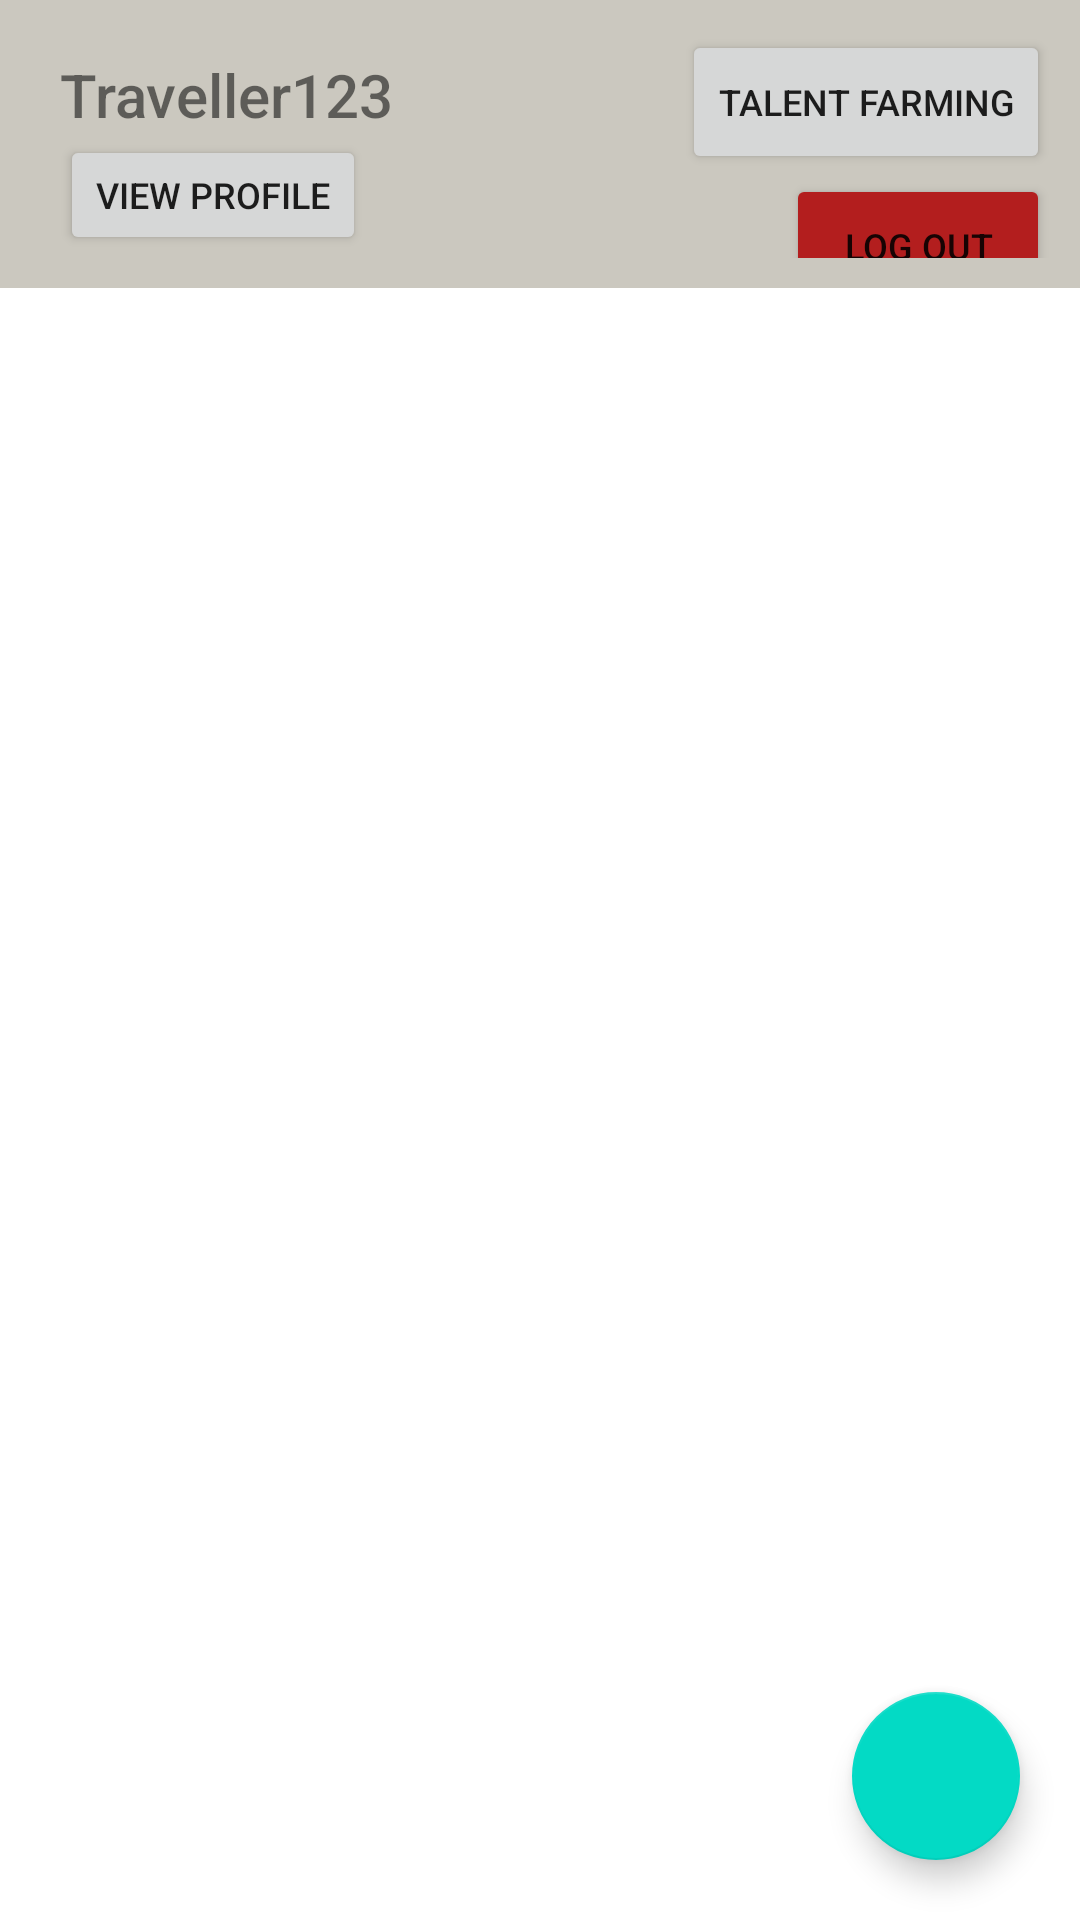

Android layout source for this screen:
<!-- AndroidManifest.xml: application theme Theme.GenshinBuilds -->
<!-- res/layout/activity_home.xml -->
<?xml version="1.0" encoding="utf-8"?>
<androidx.constraintlayout.widget.ConstraintLayout xmlns:android="http://schemas.android.com/apk/res/android"
    xmlns:app="http://schemas.android.com/apk/res-auto"
    xmlns:tools="http://schemas.android.com/tools"
    android:layout_width="match_parent"
    android:layout_height="match_parent">

    <androidx.constraintlayout.widget.ConstraintLayout
        android:id="@+id/profileConstraintLayout"
        android:layout_width="match_parent"
        android:layout_height="0dp"
        android:background="@drawable/home_profile"
        app:layout_constraintBottom_toTopOf="@+id/gl_home_hor1"
        app:layout_constraintTop_toTopOf="parent"
        app:layout_constraintVertical_bias="1.0"
        tools:layout_editor_absoluteX="-104dp">

        <ImageView
            android:id="@+id/iv_home_user_pic"
            android:layout_width="wrap_content"
            android:layout_height="80dp"
            android:adjustViewBounds="true"
            android:scaleType="fitCenter"
            app:layout_constraintBottom_toBottomOf="parent"
            app:layout_constraintStart_toStartOf="parent"
            app:layout_constraintTop_toTopOf="parent"
            app:srcCompat="@drawable/user_lumine" />

        <TextView
            android:id="@+id/tv_home_user_name"
            android:layout_width="wrap_content"
            android:layout_height="wrap_content"
            android:layout_marginLeft="10sp"
            android:layout_marginTop="10sp"
            android:fontFamily="sans-serif-medium"
            android:text="Traveller123"
            android:textSize="20dp"
            app:layout_constraintStart_toEndOf="@+id/iv_home_user_pic"
            app:layout_constraintTop_toTopOf="@+id/iv_home_user_pic" />

        <Button
            android:id="@+id/btn_home_view_profile"
            android:layout_width="0dp"
            android:layout_height="40dp"
            android:text="View Profile"
            android:textSize="12sp"
            app:layout_constraintStart_toStartOf="@+id/tv_home_user_name"
            app:layout_constraintTop_toBottomOf="@+id/tv_home_user_name" />

        <Button
            android:id="@+id/btn_home_view_farming"
            android:layout_width="0dp"
            android:layout_height="wrap_content"
            android:text="Talent Farming"
            android:textSize="12sp"
            app:layout_constraintEnd_toEndOf="parent"
            app:layout_constraintTop_toTopOf="parent" />

        <Button
            android:id="@+id/btn_home_logout"
            android:layout_width="0dp"
            android:layout_height="wrap_content"
            android:backgroundTint="#B31E1E"
            android:text="Log out"
            android:textSize="12sp"
            app:layout_constraintEnd_toEndOf="parent"
            app:layout_constraintTop_toBottomOf="@+id/btn_home_view_farming" />

    </androidx.constraintlayout.widget.ConstraintLayout>

    <androidx.constraintlayout.widget.Guideline
        android:id="@+id/gl_home_hor1"
        android:layout_width="wrap_content"
        android:layout_height="wrap_content"
        android:orientation="horizontal"
        app:layout_constraintGuide_percent=".15"/>

    <com.google.android.material.floatingactionbutton.FloatingActionButton
        android:id="@+id/fab_add_build"
        android:layout_width="wrap_content"
        android:layout_height="wrap_content"
        android:layout_marginEnd="20dp"
        android:layout_marginBottom="20dp"
        android:clickable="true"
        app:layout_constraintBottom_toBottomOf="parent"
        app:layout_constraintEnd_toEndOf="parent"
        app:srcCompat="@drawable/ic_baseline_add_24" />

    <androidx.recyclerview.widget.RecyclerView
        android:layout_width="0dp"
        android:layout_height="0dp"
        android:layout_marginStart="1dp"
        android:layout_marginEnd="1dp"
        app:layout_constraintEnd_toEndOf="parent"
        app:layout_constraintStart_toStartOf="parent"
        app:layout_constraintBottom_toBottomOf="parent"
        app:layout_constraintTop_toBottomOf="@+id/profileConstraintLayout" />
</androidx.constraintlayout.widget.ConstraintLayout>
<!-- resources referenced by this layout -->
<resources>
  <!-- drawable home_profile (drawable) -->
  <?xml version="1.0" encoding="utf-8"?>
  <shape xmlns:android="http://schemas.android.com/apk/res/android">
      android:shape="rectangle">
  
      <solid android:color="#cbc8bf" />
  
      <padding
          android:left="10dp"
          android:right="10dp"
          android:bottom="10dp"
          android:top="10dp" />
  
  </shape>
  <style name="Theme.GenshinBuilds" parent="Theme.MaterialComponents.DayNight.NoActionBar">
          
          <item name="colorPrimary">@color/purple_500</item>
          <item name="colorPrimaryVariant">@color/purple_700</item>
          <item name="colorOnPrimary">@color/white</item>
          
          <item name="colorSecondary">@color/teal_200</item>
          <item name="colorSecondaryVariant">@color/teal_700</item>
          <item name="colorOnSecondary">@color/black</item>
          
          <item name="android:statusBarColor" tools:targetApi="l">?attr/colorPrimaryVariant</item>
          
      </style>
  <color name="purple_500">#FF6200EE</color>
  <color name="purple_700">#FF3700B3</color>
  <color name="white">#FFFFFFFF</color>
  <color name="teal_200">#FF03DAC5</color>
  <color name="teal_700">#FF018786</color>
  <color name="black">#FF000000</color>
</resources>
